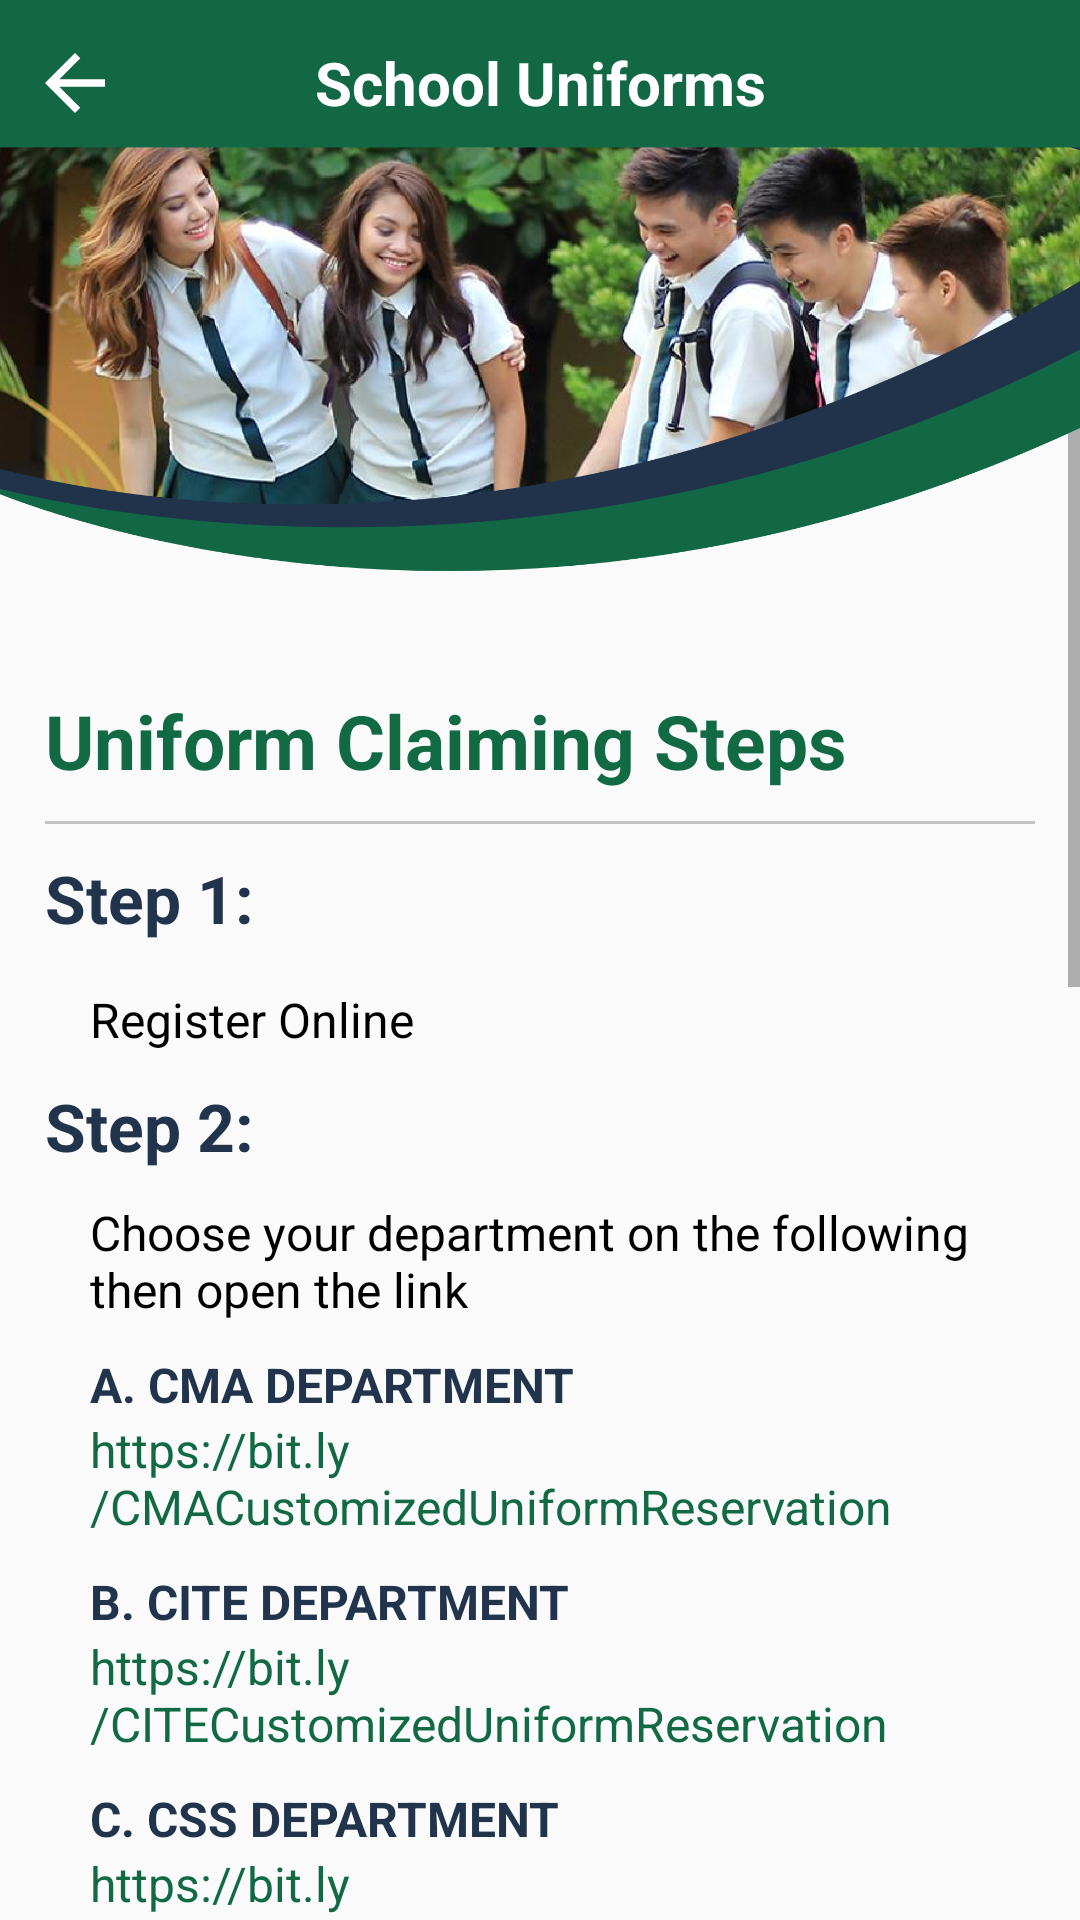

Produce the Android XML layout that renders to this screen, including the resource entries it uses.
<!-- AndroidManifest.xml: application theme Theme.PHINMAUPangGuide -->
<!-- res/layout/activity_uniform.xml -->
<?xml version="1.0" encoding="utf-8"?>
<RelativeLayout xmlns:android="http://schemas.android.com/apk/res/android"
    xmlns:app="http://schemas.android.com/apk/res-auto"
    xmlns:tools="http://schemas.android.com/tools"
    android:layout_width="match_parent"
    android:layout_height="match_parent"
    tools:context=".UniformActivity">

    <ScrollView
        android:layout_width="match_parent"
        android:layout_height="match_parent">

        <LinearLayout
            android:layout_width="match_parent"
            android:layout_height="wrap_content"
            android:orientation="vertical"
            android:paddingHorizontal="15dp">

            <TextView
                android:layout_width="wrap_content"
                android:layout_height="wrap_content"
                android:layout_marginTop="230dp"
                android:text="Uniform Claiming Steps"
                android:textColor="?attr/colorPrimary"
                android:textSize="25sp"
                android:textStyle="bold" />

            <View
                android:layout_width="match_parent"
                android:layout_height="1dp"
                android:layout_marginTop="10dp"
                android:background="@color/color_silver_sand" />

            <TextView
                android:layout_width="wrap_content"
                android:layout_height="wrap_content"
                android:layout_marginTop="10dp"
                android:text="Step 1:"
                android:textColor="?attr/colorSecondary"
                android:textSize="22sp"
                android:textStyle="bold" />

            <TextView
                android:layout_width="wrap_content"
                android:layout_height="wrap_content"
                android:layout_marginStart="15dp"
                android:layout_marginTop="15dp"
                android:text="Register Online"
                android:textColor="?attr/colorOnSecondary"
                android:textSize="16sp" />

            <TextView
                android:layout_width="wrap_content"
                android:layout_height="wrap_content"
                android:layout_marginVertical="10dp"
                android:text="Step 2:"
                android:textColor="?attr/colorSecondary"
                android:textSize="22sp"
                android:textStyle="bold" />

            <TextView
                android:layout_width="wrap_content"
                android:layout_height="wrap_content"
                android:layout_marginStart="15dp"
                android:text="Choose your department on the following then open the link"
                android:textColor="?attr/colorOnSecondary"
                android:textSize="16sp" />

            <TextView
                android:layout_width="wrap_content"
                android:layout_height="wrap_content"
                android:layout_marginStart="15dp"
                android:layout_marginTop="10dp"
                android:text="A. CMA DEPARTMENT"
                android:textColor="?attr/colorSecondary"
                android:textSize="16sp"
                android:textStyle="bold" />

            <TextView
                android:id="@+id/nav_c_m_a"
                android:layout_width="wrap_content"
                android:layout_height="wrap_content"
                android:layout_marginStart="15dp"
                android:text="https://bit.ly/CMACustomizedUniformReservation"
                android:textColor="?attr/colorPrimary"
                android:textSize="16sp" />

            <TextView
                android:layout_width="wrap_content"
                android:layout_height="wrap_content"
                android:layout_marginStart="15dp"
                android:layout_marginTop="10dp"
                android:text="B. CITE DEPARTMENT"
                android:textColor="?attr/colorSecondary"
                android:textSize="16sp"
                android:textStyle="bold" />

            <TextView
                android:id="@+id/nav_c_i_t_e"
                android:layout_width="wrap_content"
                android:layout_height="wrap_content"
                android:layout_marginStart="15dp"
                android:text="https://bit.ly/CITECustomizedUniformReservation"
                android:textColor="?attr/colorPrimary"
                android:textSize="16sp" />

            <TextView
                android:layout_width="wrap_content"
                android:layout_height="wrap_content"
                android:layout_marginStart="15dp"
                android:layout_marginTop="10dp"
                android:text="C. CSS DEPARTMENT"
                android:textColor="?attr/colorSecondary"
                android:textSize="16sp"
                android:textStyle="bold" />

            <TextView
                android:id="@+id/nav_c_s_s"
                android:layout_width="wrap_content"
                android:layout_height="wrap_content"
                android:layout_marginStart="15dp"
                android:text="https://bit.ly/CSSCustomizedUniformReservation"
                android:textColor="?attr/colorPrimary"
                android:textSize="16sp" />

            <TextView
                android:layout_width="wrap_content"
                android:layout_height="wrap_content"
                android:layout_marginStart="15dp"
                android:layout_marginTop="10dp"
                android:text="D. CEA DEPARTMENT"
                android:textColor="?attr/colorSecondary"
                android:textSize="16sp"
                android:textStyle="bold" />

            <TextView
                android:id="@+id/nav_c_e_a"
                android:layout_width="wrap_content"
                android:layout_height="wrap_content"
                android:layout_marginStart="15dp"
                android:text="https://bit.ly/CEACustomizedUniformReservation"
                android:textColor="?attr/colorPrimary"
                android:textSize="16sp" />

            <TextView
                android:layout_width="wrap_content"
                android:layout_height="wrap_content"
                android:layout_marginStart="15dp"
                android:layout_marginTop="10dp"
                android:text="E. CHS DEPARTMENT"
                android:textColor="?attr/colorSecondary"
                android:textSize="16sp"
                android:textStyle="bold" />

            <TextView
                android:id="@+id/nav_c_h_s"
                android:layout_width="wrap_content"
                android:layout_height="wrap_content"
                android:layout_marginStart="15dp"
                android:text="https://bit.ly/CHSCustomizedUniformReservation"
                android:textColor="?attr/colorPrimary"
                android:textSize="16sp" />

            <TextView
                android:layout_width="wrap_content"
                android:layout_height="wrap_content"
                android:layout_marginVertical="10dp"
                android:text="Step 3:"
                android:textColor="?attr/colorSecondary"
                android:textSize="22sp"
                android:textStyle="bold" />

            <TextView
                android:layout_width="wrap_content"
                android:layout_height="wrap_content"
                android:layout_marginStart="15dp"
                android:text="Fill up the forms"
                android:textColor="?attr/colorOnSecondary"
                android:textSize="16sp" />

            <TextView
                android:layout_width="wrap_content"
                android:layout_height="wrap_content"
                android:layout_marginVertical="10dp"
                android:text="Step 4:"
                android:textColor="?attr/colorSecondary"
                android:textSize="22sp"
                android:textStyle="bold" />

            <TextView
                android:layout_width="wrap_content"
                android:layout_height="wrap_content"
                android:layout_marginStart="15dp"
                android:text="Go to PHINMA University of Pangasinan and go to CMA Department 1st floor"
                android:textColor="?attr/colorOnSecondary"
                android:textSize="16sp" />

            <TextView
                android:layout_width="wrap_content"
                android:layout_height="wrap_content"
                android:layout_marginVertical="10dp"
                android:text="Step 5:"
                android:textColor="?attr/colorSecondary"
                android:textSize="22sp"
                android:textStyle="bold" />

            <TextView
                android:layout_width="wrap_content"
                android:layout_height="wrap_content"
                android:layout_marginStart="15dp"
                android:text="Fall in line with the designated room and show your ID in the counter"
                android:textColor="?attr/colorOnSecondary"
                android:textSize="16sp" />

            <TextView
                android:layout_width="wrap_content"
                android:layout_height="wrap_content"
                android:layout_marginVertical="10dp"
                android:text="Step 6:"
                android:textColor="?attr/colorSecondary"
                android:textSize="22sp"
                android:textStyle="bold" />

            <TextView
                android:layout_width="wrap_content"
                android:layout_height="wrap_content"
                android:layout_marginStart="15dp"
                android:text="Claim your uniforms"
                android:textColor="?attr/colorOnSecondary"
                android:textSize="16sp" />

            <TextView
                android:layout_width="wrap_content"
                android:layout_height="wrap_content"
                android:layout_marginVertical="40dp"
                android:text="#KasamaKoAngPHINMAEd\n#MakingLivesBetterThroughEducation"
                android:textColor="?attr/colorSecondary"
                android:textSize="16sp" />

        </LinearLayout>

    </ScrollView>

    <ImageView
        android:id="@+id/iv_header_enrollment"
        android:layout_width="match_parent"
        android:layout_height="wrap_content"
        android:adjustViewBounds="true"
        android:scaleType="fitXY"
        android:src="@drawable/header_uniform"
        app:layout_constraintEnd_toEndOf="parent"
        app:layout_constraintStart_toStartOf="parent"
        app:layout_constraintTop_toTopOf="parent" />

    <androidx.constraintlayout.widget.ConstraintLayout
        android:layout_width="match_parent"
        android:layout_height="55dp"
        android:orientation="horizontal"
        app:layout_constraintEnd_toEndOf="parent"
        app:layout_constraintStart_toStartOf="parent"
        app:layout_constraintTop_toTopOf="parent">

        <ImageButton
            android:id="@+id/btn_back"
            android:layout_width="30dp"
            android:layout_height="30dp"
            android:layout_marginStart="10dp"
            android:background="@drawable/ic_back"
            app:layout_constraintBottom_toBottomOf="parent"
            app:layout_constraintStart_toStartOf="parent"
            app:layout_constraintTop_toTopOf="parent" />

        <TextView
            android:layout_width="wrap_content"
            android:layout_height="wrap_content"
            android:gravity="center"
            android:text="@string/text_uniform"
            android:textColor="?attr/colorOnPrimary"
            android:textSize="20sp"
            android:textStyle="bold"
            app:layout_constraintBottom_toBottomOf="parent"
            app:layout_constraintEnd_toEndOf="parent"
            app:layout_constraintStart_toStartOf="parent"
            app:layout_constraintTop_toTopOf="parent" />

    </androidx.constraintlayout.widget.ConstraintLayout>

</RelativeLayout>
<!-- resources referenced by this layout -->
<resources>
  <color name="color_silver_sand">#C3C3C3</color>
  <!-- drawable header_uniform: png bitmap (drawable-xxxhdpi, 721111 bytes) -->
  <!-- drawable ic_back (drawable) -->
  <vector xmlns:android="http://schemas.android.com/apk/res/android"
      android:width="24dp"
      android:height="24dp"
      android:autoMirrored="true"
      android:tint="@color/color_white_ff"
      android:viewportWidth="24"
      android:viewportHeight="24">
      <path
          android:fillColor="@android:color/white"
          android:pathData="M20,11H7.83l5.59,-5.59L12,4l-8,8 8,8 1.41,-1.41L7.83,13H20v-2z" />
  </vector>
  <string name="text_uniform">School Uniforms</string>
  <style name="Theme.PHINMAUPangGuide" parent="Theme.AppCompat.Light.NoActionBar">
          
          <item name="colorPrimary">@color/color_dark_spring_green</item>
          <item name="colorPrimaryVariant">?attr/colorPrimary</item>
          <item name="colorOnPrimary">@color/color_white_ff</item>
          
          <item name="colorSecondary">@color/color_space_cadet</item>
          <item name="colorSecondaryVariant">?attr/colorSecondary</item>
          <item name="colorOnSecondary">@color/color_black_ff</item>
          
          <item name="android:statusBarColor">?attr/colorPrimaryVariant</item>
          
      </style>
  <color name="color_white_ff">#FFFFFFFF</color>
  <color name="color_dark_spring_green">#116A44</color>
  <color name="color_space_cadet">#22344C</color>
  <color name="color_black_ff">#FF000000</color>
</resources>
